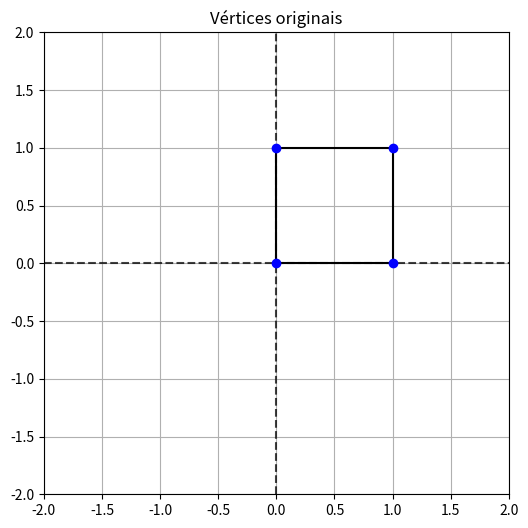
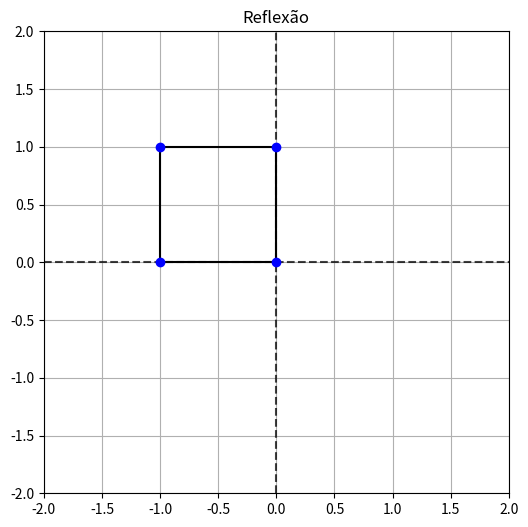
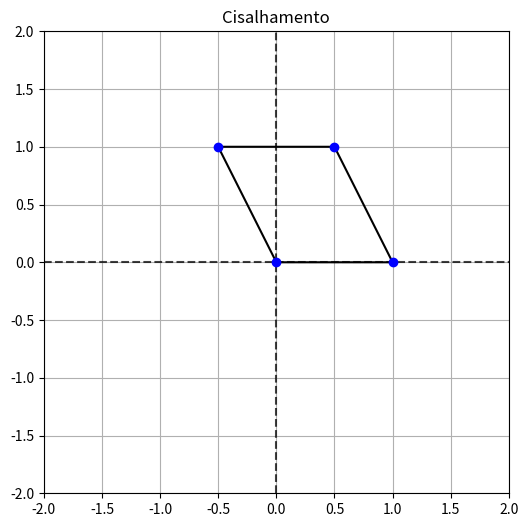
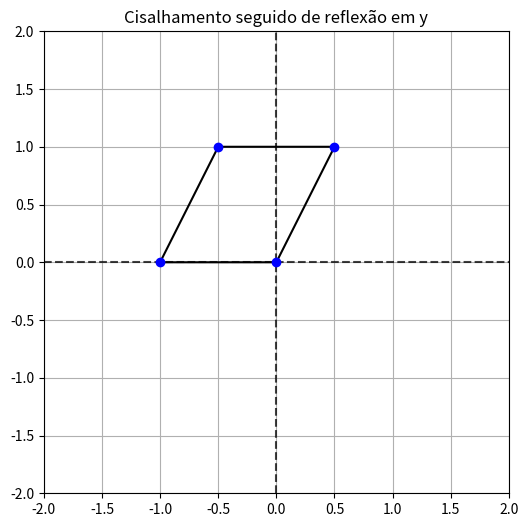
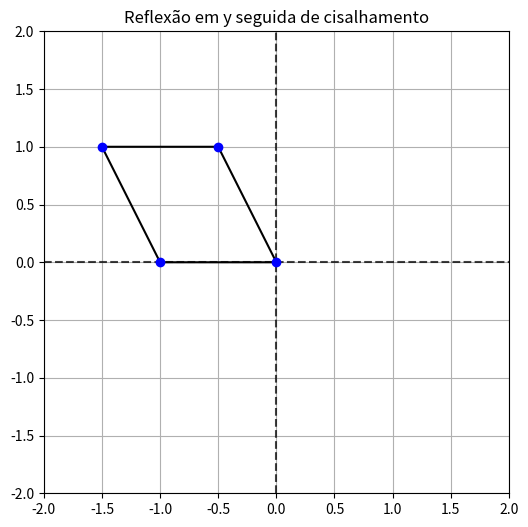
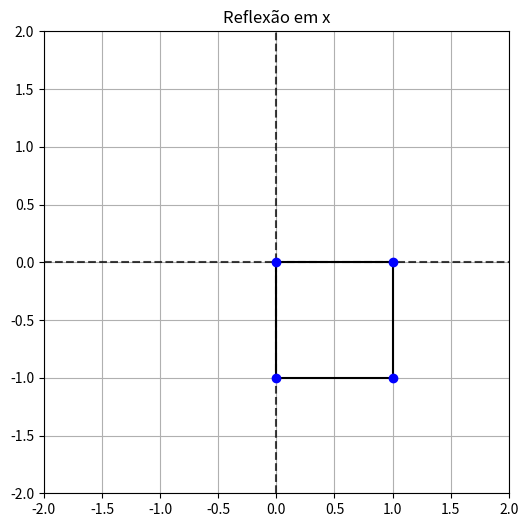
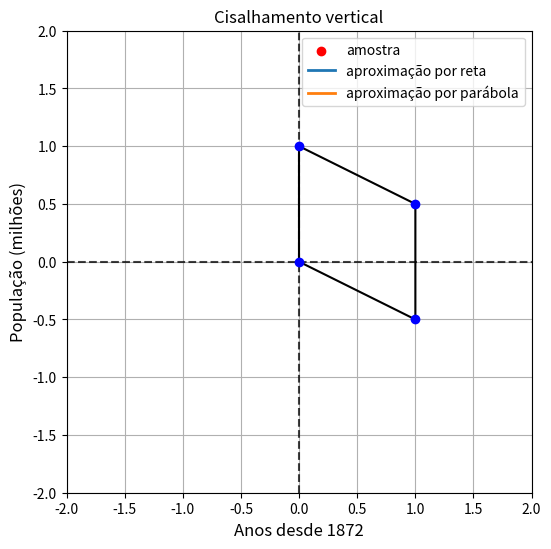

Here is the Python script that generated these plots, in order:
# Bibliotecas Utilizadas
import numpy as np
import matplotlib.pyplot as plt

# Solução 1

# Vértices do quadrado
Q = np.array([[0,0],[1,0],[1,1],[0,1]]).T

# Reflexão em torno do eixo y
# (-x,y) = x(-1,0) + y(0,1)
T1 = np.array([[-1, 0], [0, 1]])

# Cisalhamento horizontal
k = -0.5
T2 = np.array([[1, k], [0, 1]])

# Aplicando as transformações
T1Q = np.dot(T1, Q)  # transformação de reflexão = multiplicação pela matriz de reflexão
T2Q = np.dot(T2, Q)  # transformação de cisalhamento = multiplicação pela matriz de cisalhamento

def plotSimples(vx, vy):
    plt.figure(figsize=(6,6))
    plt.axis([-2, 2, -2, 2])
    plt.plot([-2,2], [0,0], 'k--', alpha=0.75)
    plt.plot([0,0], [-2,2],'k--', alpha=0.75)
    plt.plot(vx, vy, 'k')
    plt.plot([vx[0], vx[-1]], [vy[0], vy[-1]], 'k')
    plt.plot(vx, vy, 'bo')
    plt.grid('True')

# Plots
plotSimples(Q[0,:], Q[1,:])
plt.title('Vértices originais')

plotSimples(T1Q[0,:], T1Q[1,:])
plt.title('Reflexão')

plotSimples(T2Q[0,:], T2Q[1,:])
plt.title('Cisalhamento')

# Solução 2)

# Observando as posições finais de e1 e e2 temos:
# T3(1,0) = (-1,0)
# T3(0,1) = (0.5,1)
T3 = np.dot(T1, T2)  # T3 = T1 x T2 (reflete depois cisalha, pela ordem de multiplicação de matrizes)
print('T3 = ', T3)
T3Q = np.dot(T3, Q)  # aplicação da transformação
plotSimples(T3Q[0,:], T3Q[1,:])
plt.title('Cisalhamento seguido de reflexão em y')


# Solução 3)

# Por outro lado, aplicando T2, depois T1:
T3 = np.dot(T2, T1)  # T3 = T2 x T1 (cisalha depois reflete, pela ordem de multiplicação de matrizes)
print('T3\' = ', T3)
T3Q = np.dot(T3, Q)  # aplicação da transformação
plotSimples(T3Q[0,:], T3Q[1,:])
plt.title('Reflexão em y seguida de cisalhamento')


# Solução 4)

# Reflexão em torno do eixo x
# (x,-y) = x(1,0) + y(0,-1)
T4 = np.array([[1, 0], [0, -1]])  # mesmo raciocíno que o anterior, mas opondo a coordenada y

# Cisalhamento vertical
k = -0.5
T5 = np.array([[1, 0], [k, 1]])  # mesmo raciocínio que o anterior, adaptando k para cisalhar verticalmente

# Aplicando as transformações
T4Q = np.dot(T4, Q)
T5Q = np.dot(T5, Q)

# Plots
plotSimples(T4Q[0,:], T4Q[1,:])
plt.title('Reflexão em x')

plotSimples(T5Q[0,:], T5Q[1,:])
plt.title('Cisalhamento vertical')

B = np.asarray([[3, 9, 6, 6, 9, 3, 1],
                [2, 0, 9, 2, 0, 5, 3],
                [0, 0, 1 , 0, 1, 0, 2]])

''' 
Sabemos que dim(núcleo) + dim(imagem) = 7 

Como existem três colunas L.I. em B, concluímos que
dim(imagem) = 3, e, por conseguinte, que dim(núcleo) = 4

Para mostrar que dim(imagem) = 3, basta verificar que
o determinante da matriz gerada por três vetores coluna
é diferente de zero. Por exemplo, as três primeiras colunas
de B são linearmente independentes, pois o determinante da
matriz gerada por elas é diferente de zero
'''

print('Determinante de\n',B[:,0:3],'\n= ', np.linalg.det(B[:,0:3]))
print('\ndim(Ker(B)) = 4, dim(Im(B)) = 3')

DIM_B = 7
DIM_KERNEL = 4

base = np.zeros((DIM_B, DIM_KERNEL))

for i in range(DIM_KERNEL):
  v = np.zeros((DIM_B, 1))
  v[i + 3] = 1
  v[2] = -v[4] -2 * v[6]
  v[1] = 5/6 * v[2] -1/3 * v[3] - v[4] + 1/2 * v[5] + 7/18 * v[6]
  v[0] = -9/2 * v[2] - v[3] -5/2 * v[5] -3/2 * v[6]
  base[:,i] = v[:,0]

print('Base para o kernel =\n', base)

'''
A base gera o núcleo se o produto dos elementos do
gerador pela base resultar em uma matriz com 0s. Como
pode haver erro de arredondamento pelo computador,
é considerado um erro para a comparação com 0.
'''
def base_gera_nucleo(S, base):
    B_base = B @ base
    erro = 1e-10
    for linha in B_base:
        for elemento in linha:
            if abs(elemento) > erro:
                return False
    return True

print('A base gera o núcleo, de fato?', base_gera_nucleo(B, base))

V = np.random.randint(0, 20, size=(20,10))

print(V)

# a) Ortonormalização de uma base qualquer dada e teste do código em V

def gram_schmidt(x):
    # Atribuição das linhas e colunas:
    l, c = x.shape
    # Cópia do do conjunto de vetores (p/ preservar os originais):
    x_copia = x.copy()
    # Inicialização da nova base:
    nova_base = np.zeros(x.shape)
    # Loop para cada coluna:
    for i in range(c):
        # Inicialização do vetor diferença (coluna atual):
        diferenca = x_copia[:,i]
        # Cópia do vetor a ser ortogonalizado:
        nao_ortogonal = x[:,i]
        # Loop para cada coluna com vetor já ortogonalizado:
        for j in range(i):
            # Atribuição do vetor que já é ortogonal:
            ortogonal = nova_base[:,j]
            # Contabilização da diferença do produto interno com o ortogonalizado:
            diferenca = diferenca - np.dot(nao_ortogonal, ortogonal) * ortogonal
        # Verificação se é possível calcular a norma (se é LI):
        if np.array_equal(diferenca, np.zeros(x.shape)):
            raise np.linalg.LinAlgError()  # vetor LD
        # Normalização do vetor ortogonal:
        ortonormal = diferenca / np.linalg.norm(diferenca)
        # Armazenamento do vetor ortonormal:
        nova_base[:,i] = ortonormal
    # Cálculo do erro:
    erro = np.linalg.norm(np.eye(c) - nova_base.T @ nova_base)
    # Retorno com o resultado:
    return nova_base, erro

try:
    Q, r = gram_schmidt(V)
except:
    print('V não forma base pois possui vetores LD! Escolha novos vetores aleatórios!')


# b) Teste que verifica se a base obtida é de fato ortonormal

def is_ortonormal(x, r):
    # Atribuição das linhas e colunas:
    l, c = x.shape
    # Inicialização da resposta:
    ortonormal = True
    # Para cada elemento v verificar se ||v|| = 1 (considerando erro):
    for i in range(c):
        if np.abs(np.linalg.norm(x[:,i]) - 1) > r:
            ortonormal = False 
    return ortonormal
    
print('Ortonormal =', is_ortonormal(Q, r))


x = [1872, 1890, 1900, 1920, 1940, 1950, 1960, 1970, 1980, 1991, 2000, 2010] 
y = [9.9, 14.3, 17.4, 30.6, 41.2, 51.9, 70.9, 94.5, 121.1, 146.9, 169.5, 190.7]

# Resolvendo X^T.X a = X^T y (X matriz de Vandermond)
def min_squares(x, y, m):
    # Inicialização da matriz A com 1's:
    A = np.ones((len(x), m))
    # Preenchimento das demais colunas de acordo com o grau m:
    for i in range(1, m):
        A[:,i] = np.array([n ** i for n in x])
    # Cálculo das transpostas da equação normal:
    AtA = np.dot(A.T, A)
    AtB = np.dot(A.T, np.array(y))
    # Retorno da solução:
    return np.linalg.solve(AtA, AtB)

# Calculando o erro da aproximação
def min_squares_error(X, Y, p):
    n = len(X)
    return sum([np.abs(p(X[i]) - Y[i]) ** 2 for i in range(n)]) / n
  

alfa_reta = min_squares(x, y, 2)  # calcula o sistema com m=2 (reta)
p_reta = lambda x: alfa_reta[0] + alfa_reta[1] * x  # definindo P1(x) 
print(min_squares_error(x, y, p_reta))  # erro de aproximação
print(f'P_1(x) = ' + str(alfa_reta[1]) + 'x + ' + str(alfa_reta[0]))  # imprime P1(x)

alfa_parabola = min_squares(x, y, 3)  # calcula o sistema com m=3 (parabola)
p_parabola = lambda x: alfa_parabola[0] + alfa_parabola[1] * x + alfa_parabola[2] * x ** 2  # definindo P2(x) 
print(min_squares_error(x, y, p_parabola)) # erro de aproximação
print(f'P_2(x) = ' + str(alfa_parabola[2]) + 'x² + ' + str(alfa_parabola[1]) + 'x +' + str(alfa_parabola[2]))  # imprime P2(x)

x_dist = np.linspace(1872, 2010, num=100)

plt.scatter(x,y,label = 'amostra',linewidth = 1,color='red')
plt.plot(x_dist,p_reta(x_dist),label = 'aproximação por reta',linewidth = 2)
plt.plot(x_dist,p_parabola(x_dist),label = 'aproximação por parábola',linewidth = 2)
plt.xlabel('Anos desde 1872',fontsize='large')
plt.ylabel('População (milhões)',fontsize='large')
plt.legend()
plt.show()

print('População estimada =', p_parabola(2022))